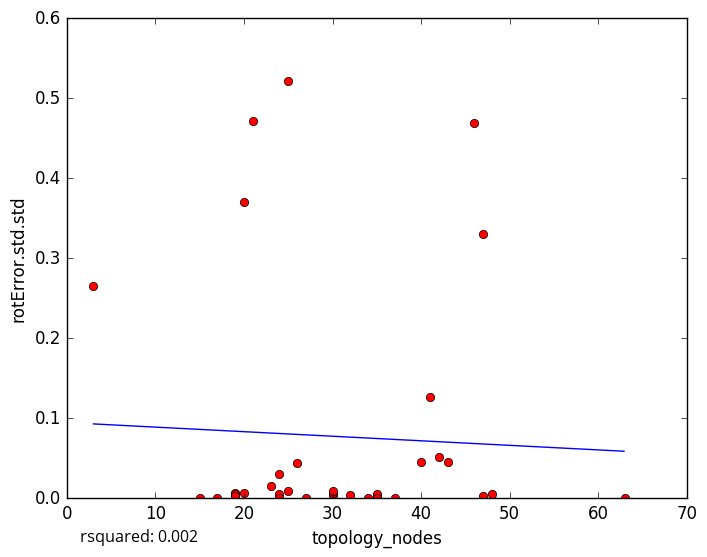

Data behind this chart, as committed beside it:
topology_nodes, rotError.std.std
30, 0.004158
32, 0.003543
19, 0.006556
24, 0.00519
30, 0.006605
37, 0.0
48, 0.005638
19, 0.005141
21, 0.4711
25, 0.521
34, 0.0
35, 0.004613
35, 0.0
20, 0.006787
19, 0.000102
19, 0.002803
24, 0.02975
24, 0.0
35, 0.004725
35, 0.0
47, 0.003115
30, 0.009555
40, 0.04522
3, 0.2652
15, 0.0
20, 0.3704
26, 0.04409
43, 0.04493
47, 0.3297
23, 0.01577
27, 0.0
42, 0.05206
46, 0.4685
17, 0.0
41, 0.1268
63, 0.0
25, 0.008889
5-Fold RMSE:, 0.08108, 0.1564, 0.164, 0.1297, 0.1297
Average 5-Fold RMSE:, 0.1506
5-Fold rsquared:, -40.45, -0.2441, -31.58, -0.634, -0.634
Average 5-Fold rsquared:, -14.61
